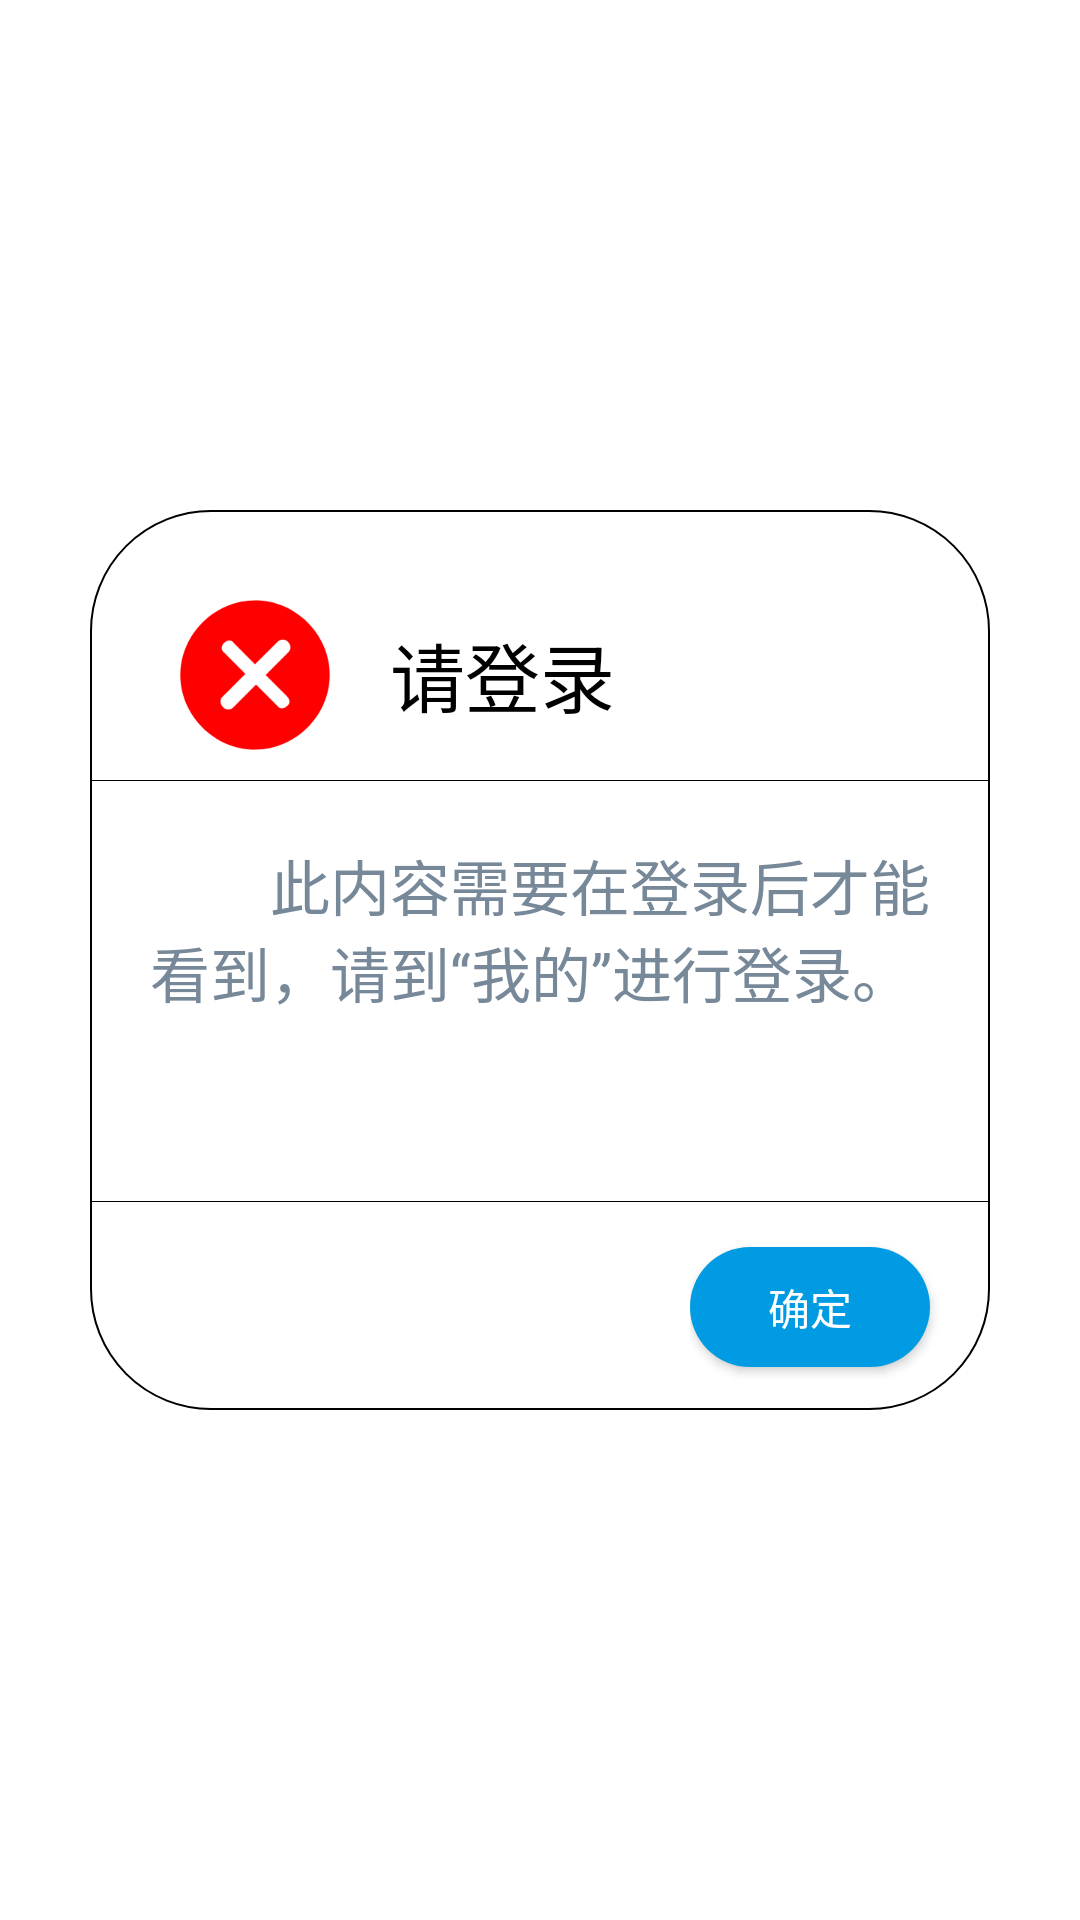

Reconstruct the res/layout file that produces this screen, plus the resources it refers to.
<!-- AndroidManifest.xml: application theme Theme.FSC -->
<!-- res/layout/fragment_a_c_n_before_login.xml -->
<?xml version="1.0" encoding="utf-8"?>
<LinearLayout xmlns:android="http://schemas.android.com/apk/res/android"
    android:layout_width="match_parent"
    android:layout_height="match_parent"
    android:gravity="center">

    <LinearLayout
        android:layout_width="300dp"
        android:layout_height="300dp"
        android:background="@drawable/et_shape"
        android:orientation="vertical">

        <View
            android:layout_width="match_parent"
            android:layout_height="30dp"/>

        <LinearLayout
            android:layout_width="wrap_content"
            android:layout_height="wrap_content">

            <View
                android:layout_width="30dp"
                android:layout_height="50dp"/>

            <ImageView
                android:layout_width="50dp"
                android:layout_height="50dp"
                android:src="@mipmap/cross_red"/>

            <TextView
                android:layout_width="wrap_content"
                android:layout_height="50dp"
                android:text="请登录"
                android:textColor="#000000"
                android:textSize="25sp"
                android:gravity="center"
                android:paddingLeft="20dp"/>

        </LinearLayout>

        <View
            android:layout_width="match_parent"
            android:layout_height="10dp"/>

        <View
            android:layout_width="match_parent"
            android:layout_height="1px"
            android:background="@color/black" />

        <View
            android:layout_width="match_parent"
            android:layout_height="20dp"/>

        <LinearLayout
            android:layout_width="match_parent"
            android:layout_height="120dp"
            android:orientation="horizontal">

            <View
                android:layout_width="20dp"
                android:layout_height="match_parent"/>

            <TextView
                android:layout_width="260dp"
                android:layout_height="wrap_content"
                android:text="        此内容需要在登录后才能看到，请到“我的”进行登录。"
                android:textColor="#778899"
                android:textSize="20sp"/>

        </LinearLayout>

        <View
            android:layout_width="match_parent"
            android:layout_height="1px"
            android:background="@color/black" />

        <LinearLayout
            android:layout_width="match_parent"
            android:layout_height="60dp"
            android:orientation="horizontal">

            <View
                android:layout_width="200dp"
                android:layout_height="match_parent"/>

            <LinearLayout
                android:layout_width="match_parent"
                android:layout_height="match_parent"
                android:orientation="vertical">

                <View
                    android:layout_width="match_parent"
                    android:layout_height="15dp"/>

                <Button
                    android:id="@+id/go_to_login_btn"
                    android:layout_width="80dp"
                    android:layout_height="40dp"
                    android:background="@drawable/btn_shape_blue"
                    android:text="确定"
                    android:textColor="#ffffff"/>

            </LinearLayout>

        </LinearLayout>

    </LinearLayout>

</LinearLayout>
<!-- resources referenced by this layout -->
<resources>
  <color name="black">#FF000000</color>
  <!-- drawable btn_shape_blue (drawable) -->
  <?xml version="1.0" encoding="utf-8"?>
  <shape xmlns:android="http://schemas.android.com/apk/res/android">
  
      <corners android:radius="25dp"/>
  
      <solid android:color="@color/blue"/>
  
  </shape>
  <!-- drawable et_shape (drawable) -->
  <?xml version="1.0" encoding="utf-8"?>
  <shape xmlns:android="http://schemas.android.com/apk/res/android">
  
      <corners android:radius="40dp"/>
  
      <stroke
          android:width="2px"
          android:color="#000000"/>
  
  </shape>
  <!-- mipmap cross_red: png bitmap (mipmap-xhdpi, 5964 bytes) -->
  <style name="Theme.FSC" parent="Theme.MaterialComponents.DayNight.NoActionBar">
          
          <item name="colorPrimary">#009be2</item>
          <item name="colorPrimaryVariant">#009be2</item>
          <item name="colorOnPrimary">@color/white</item>
          
          <item name="colorSecondary">@color/teal_200</item>
          <item name="colorSecondaryVariant">@color/teal_700</item>
          <item name="colorOnSecondary">@color/black</item>
          
          <item name="android:statusBarColor" tools:targetApi="l">?attr/colorPrimaryVariant</item>
          
      </style>
  <color name="blue">#FF009BE2</color>
  <color name="white">#FFFFFFFF</color>
  <color name="teal_200">#FF03DAC5</color>
  <color name="teal_700">#FF018786</color>
</resources>
